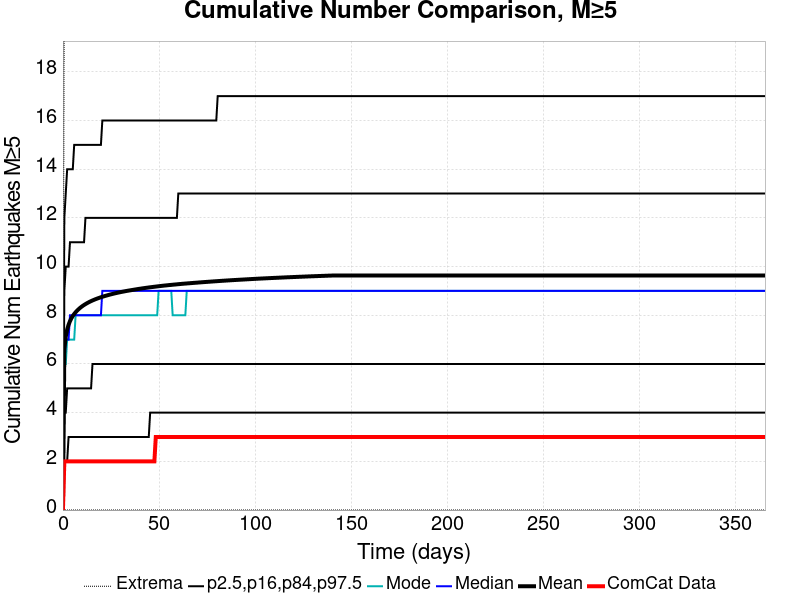

The table this chart was drawn from, first rows:
Time (days), ComCat Data, Simulation Mean, Simulation Median, Simulation Mode, Simulation Minimum, Simulation Maximum, 2.5 %-ile, 16 %-ile, 84 %-ile, 97.5 %-ile
0.0, 0.0, 0.0, 0.0, 0.0, 0.0, 0.0, 0.0, 0.0, 0.0, 0.0
0.732, 2.0, 6.607, 6.0, 6.0, 0.0, 23.0, 2.0, 4.0, 9.0, 12.0
1.464, 2.0, 7.126, 7.0, 6.0, 0.0, 25.0, 2.0, 4.0, 10.0, 13.0
2.196, 2.0, 7.413, 7.0, 7.0, 0.0, 26.0, 2.0, 5.0, 10.0, 14.0
2.928, 2.0, 7.61, 7.0, 7.0, 0.0, 26.0, 3.0, 5.0, 10.0, 14.0
3.66, 2.0, 7.757, 8.0, 7.0, 0.0, 26.0, 3.0, 5.0, 11.0, 14.0
4.392, 2.0, 7.876, 8.0, 7.0, 0.0, 26.0, 3.0, 5.0, 11.0, 14.0
5.124, 2.0, 7.973, 8.0, 7.0, 0.0, 26.0, 3.0, 5.0, 11.0, 14.0
5.856, 2.0, 8.053, 8.0, 7.0, 0.0, 26.0, 3.0, 5.0, 11.0, 15.0
6.588, 2.0, 8.124, 8.0, 8.0, 0.0, 26.0, 3.0, 5.0, 11.0, 15.0
7.32, 2.0, 8.187, 8.0, 8.0, 0.0, 26.0, 3.0, 5.0, 11.0, 15.0
8.052, 2.0, 8.242, 8.0, 8.0, 0.0, 26.0, 3.0, 5.0, 11.0, 15.0
8.784, 2.0, 8.294, 8.0, 8.0, 0.0, 26.0, 3.0, 5.0, 11.0, 15.0
9.516, 2.0, 8.341, 8.0, 8.0, 0.0, 26.0, 3.0, 5.0, 11.0, 15.0
10.25, 2.0, 8.383, 8.0, 8.0, 0.0, 26.0, 3.0, 5.0, 11.0, 15.0
10.98, 2.0, 8.423, 8.0, 8.0, 0.0, 26.0, 3.0, 5.0, 11.0, 15.0
11.71, 2.0, 8.459, 8.0, 8.0, 0.0, 26.0, 3.0, 5.0, 12.0, 15.0
12.44, 2.0, 8.492, 8.0, 8.0, 0.0, 26.0, 3.0, 5.0, 12.0, 15.0
13.18, 2.0, 8.524, 8.0, 8.0, 0.0, 26.0, 3.0, 5.0, 12.0, 15.0
13.91, 2.0, 8.554, 8.0, 8.0, 0.0, 26.0, 3.0, 5.0, 12.0, 15.0
14.64, 2.0, 8.582, 8.0, 8.0, 0.0, 26.0, 3.0, 5.0, 12.0, 15.0
15.37, 2.0, 8.608, 8.0, 8.0, 0.0, 26.0, 3.0, 6.0, 12.0, 15.0
16.1, 2.0, 8.633, 8.0, 8.0, 0.0, 26.0, 3.0, 6.0, 12.0, 15.0
16.84, 2.0, 8.657, 8.0, 8.0, 0.0, 26.0, 3.0, 6.0, 12.0, 15.0
17.57, 2.0, 8.679, 8.0, 8.0, 0.0, 26.0, 3.0, 6.0, 12.0, 15.0
18.3, 2.0, 8.7, 8.0, 8.0, 0.0, 26.0, 3.0, 6.0, 12.0, 15.0
19.03, 2.0, 8.721, 8.0, 8.0, 0.0, 26.0, 3.0, 6.0, 12.0, 15.0
19.76, 2.0, 8.741, 8.0, 8.0, 0.0, 26.0, 3.0, 6.0, 12.0, 15.0
20.49, 2.0, 8.76, 9.0, 8.0, 0.0, 26.0, 3.0, 6.0, 12.0, 16.0
21.23, 2.0, 8.777, 9.0, 8.0, 0.0, 26.0, 3.0, 6.0, 12.0, 16.0
21.96, 2.0, 8.795, 9.0, 8.0, 0.0, 26.0, 3.0, 6.0, 12.0, 16.0
22.69, 2.0, 8.812, 9.0, 8.0, 0.0, 26.0, 3.0, 6.0, 12.0, 16.0
23.42, 2.0, 8.828, 9.0, 8.0, 0.0, 26.0, 3.0, 6.0, 12.0, 16.0
24.15, 2.0, 8.844, 9.0, 8.0, 0.0, 26.0, 3.0, 6.0, 12.0, 16.0
24.89, 2.0, 8.859, 9.0, 8.0, 0.0, 26.0, 3.0, 6.0, 12.0, 16.0
25.62, 2.0, 8.873, 9.0, 8.0, 0.0, 26.0, 3.0, 6.0, 12.0, 16.0
26.35, 2.0, 8.887, 9.0, 8.0, 0.0, 26.0, 3.0, 6.0, 12.0, 16.0
27.08, 2.0, 8.902, 9.0, 8.0, 0.0, 26.0, 3.0, 6.0, 12.0, 16.0
27.81, 2.0, 8.915, 9.0, 8.0, 0.0, 26.0, 3.0, 6.0, 12.0, 16.0
28.55, 2.0, 8.927, 9.0, 8.0, 0.0, 26.0, 3.0, 6.0, 12.0, 16.0
29.28, 2.0, 8.94, 9.0, 8.0, 0.0, 26.0, 3.0, 6.0, 12.0, 16.0
30.01, 2.0, 8.952, 9.0, 8.0, 0.0, 26.0, 3.0, 6.0, 12.0, 16.0
30.74, 2.0, 8.963, 9.0, 8.0, 0.0, 26.0, 3.0, 6.0, 12.0, 16.0
31.47, 2.0, 8.975, 9.0, 8.0, 0.0, 26.0, 3.0, 6.0, 12.0, 16.0
32.21, 2.0, 8.986, 9.0, 8.0, 0.0, 27.0, 3.0, 6.0, 12.0, 16.0
32.94, 2.0, 8.997, 9.0, 8.0, 0.0, 27.0, 3.0, 6.0, 12.0, 16.0
33.67, 2.0, 9.007, 9.0, 8.0, 0.0, 27.0, 3.0, 6.0, 12.0, 16.0
34.4, 2.0, 9.017, 9.0, 8.0, 0.0, 27.0, 3.0, 6.0, 12.0, 16.0
35.13, 2.0, 9.027, 9.0, 8.0, 0.0, 27.0, 3.0, 6.0, 12.0, 16.0
35.87, 2.0, 9.037, 9.0, 8.0, 0.0, 27.0, 3.0, 6.0, 12.0, 16.0
36.6, 2.0, 9.046, 9.0, 8.0, 0.0, 27.0, 3.0, 6.0, 12.0, 16.0
37.33, 2.0, 9.056, 9.0, 8.0, 0.0, 27.0, 3.0, 6.0, 12.0, 16.0
38.06, 2.0, 9.066, 9.0, 8.0, 0.0, 27.0, 3.0, 6.0, 12.0, 16.0
38.79, 2.0, 9.075, 9.0, 8.0, 0.0, 27.0, 3.0, 6.0, 12.0, 16.0
39.53, 2.0, 9.084, 9.0, 8.0, 0.0, 27.0, 3.0, 6.0, 12.0, 16.0
40.26, 2.0, 9.092, 9.0, 8.0, 0.0, 27.0, 3.0, 6.0, 12.0, 16.0
40.99, 2.0, 9.101, 9.0, 8.0, 0.0, 27.0, 3.0, 6.0, 12.0, 16.0
41.72, 2.0, 9.109, 9.0, 8.0, 0.0, 27.0, 3.0, 6.0, 12.0, 16.0
42.45, 2.0, 9.118, 9.0, 8.0, 0.0, 27.0, 3.0, 6.0, 12.0, 16.0
43.19, 2.0, 9.127, 9.0, 8.0, 0.0, 27.0, 3.0, 6.0, 12.0, 16.0
... 440 more rows
